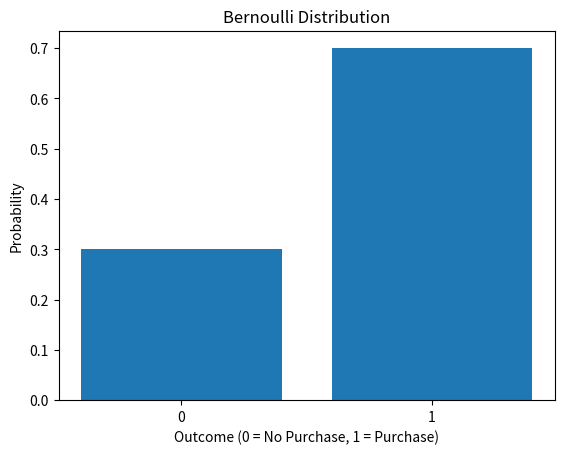

Generate this figure with matplotlib:
import numpy as np
import pandas as pd
import matplotlib.pyplot as plt

# Assumed probability of purchase
p = 0.70

# Example dataset: 1 = purchase, 0 = no purchase
data = {
    "Customer_ID": range(1, 11),
    "Purchase": [1, 0, 1, 1, 0, 1, 1, 0, 1, 1]
}

# print(data)

# convert in pandas dataframe

df =pd.DataFrame(data)
print(df)

# mean : 

mean_of_purchase = df['Purchase'].mean()
print(mean_of_purchase)

variance_of_purchase = df['Purchase'].var()
print(variance_of_purchase)

std_of_purchase = df['Purchase'].std()
print(std_of_purchase)

outcomes = [0, 1]
probabilities = [1 - p, p]
plt.bar(outcomes, probabilities)
plt.xlabel("Outcome (0 = No Purchase, 1 = Purchase)")
plt.ylabel("Probability")
plt.title("Bernoulli Distribution")
plt.xticks([0, 1])
plt.show()
